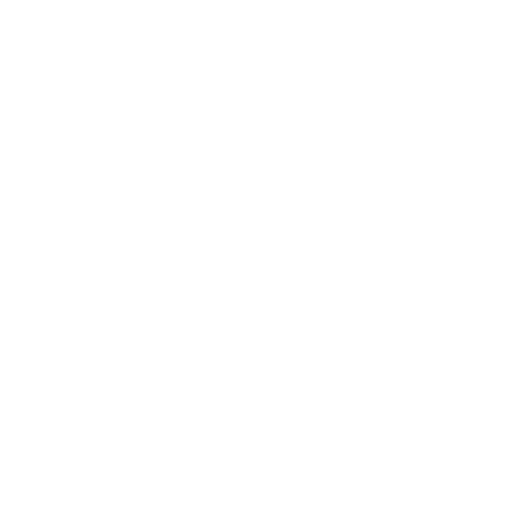
t = 0.00 s
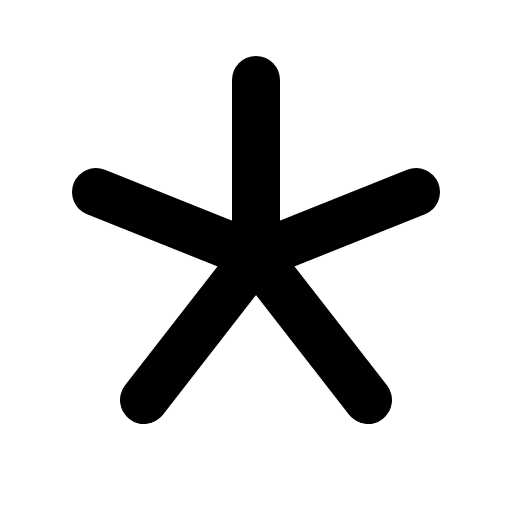
t = 0.38 s
t = 1.13 s: frame unchanged from t = 0.38 s, image omitted
t = 1.50 s: frame unchanged from t = 0.38 s, image omitted
t = 1.88 s: frame unchanged from t = 0.38 s, image omitted
t = 2.63 s: frame unchanged from t = 0.38 s, image omitted

The animated SVG that drew these frames (rendered in a browser with its animation timeline set to each time). Animation: 1 CSS @keyframes rule; one cycle of 3.00 s, repeats indefinitely.

<svg xmlns="http://www.w3.org/2000/svg" viewBox="0 0 256 256">
  <style>
    .draw-line {
      stroke-dasharray: 2000;
      stroke-dashoffset: 0;
    }
    svg:hover .draw-line {
      animation: phosphor-draw-in 3s ease-in-out infinite alternate;
    }
    @keyframes phosphor-draw-in {
      0%   { stroke-dashoffset: 2000; }
      50%  { stroke-dashoffset: 0; }
      100% { stroke-dashoffset: 0; }
    }
  </style><rect width="256" height="256" fill="none"/><line x1="128" y1="40" x2="128" y2="128" fill="none" stroke="currentColor" stroke-linecap="round" stroke-linejoin="round" stroke-width="24" class="draw-line"/><line x1="48" y1="96" x2="128" y2="128" fill="none" stroke="currentColor" stroke-linecap="round" stroke-linejoin="round" stroke-width="24" class="draw-line"/><line x1="72" y1="200" x2="128" y2="128" fill="none" stroke="currentColor" stroke-linecap="round" stroke-linejoin="round" stroke-width="24" class="draw-line"/><line x1="184" y1="200" x2="128" y2="128" fill="none" stroke="currentColor" stroke-linecap="round" stroke-linejoin="round" stroke-width="24" class="draw-line"/><line x1="208" y1="96" x2="128" y2="128" fill="none" stroke="currentColor" stroke-linecap="round" stroke-linejoin="round" stroke-width="24" class="draw-line"/></svg>
